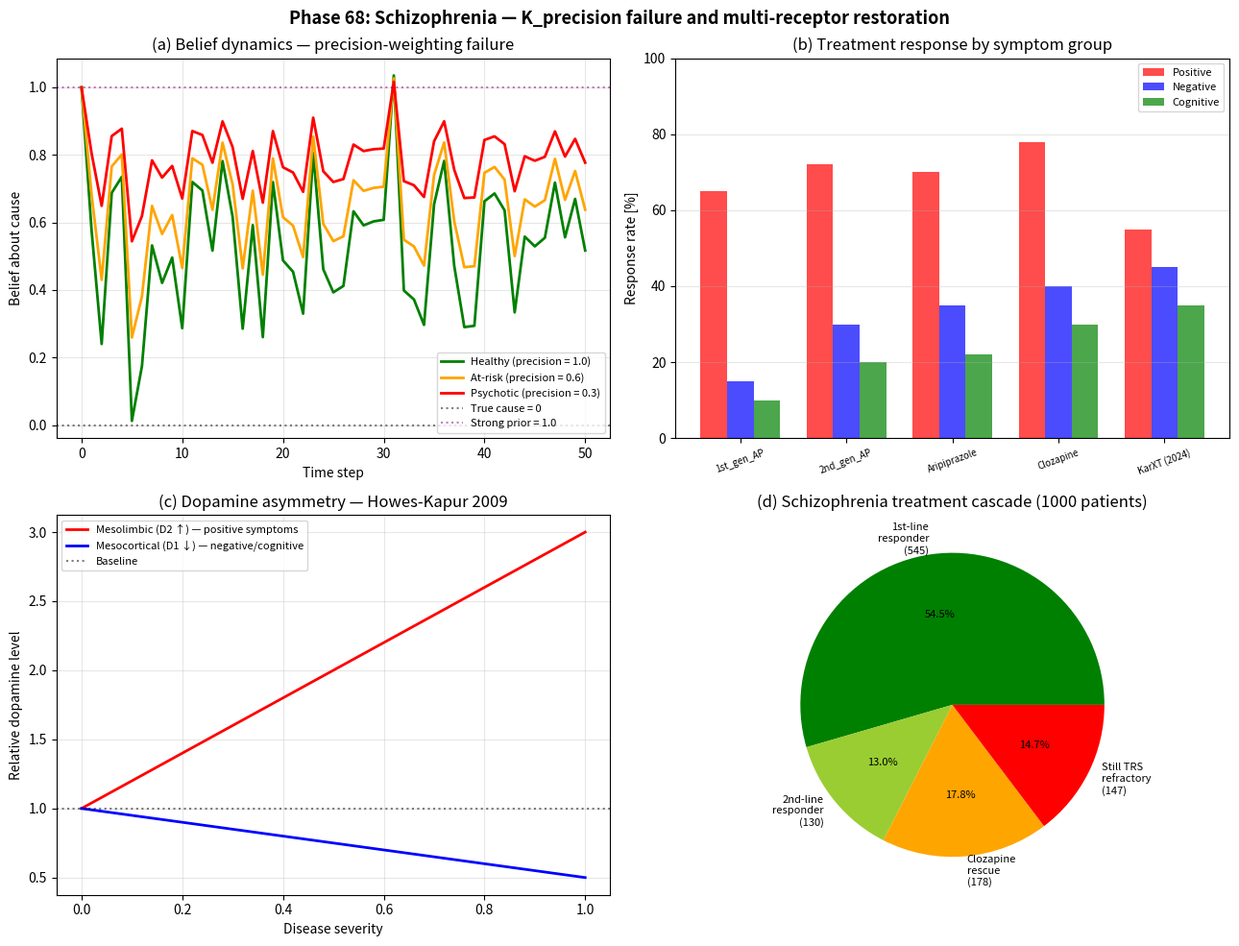

Reproduce this figure in Python. (Note: this script raises an exception after producing the figure.)
#!/usr/bin/env python3
# -*- coding: utf-8 -*-
"""
Phase 68: Schizophrenia under ITU

K_precision failure model: top-down prior too strong, bottom-up sensory
evidence too weak -> hallucinations and delusions.

Tests:
  1. Bayesian belief update with precision-weighting (healthy vs psychotic)
  2. Treatment response by symptom group (positive/negative/cognitive)
  3. Dopamine asymmetry: mesolimbic excess + mesocortical deficit
  4. Treatment cascade: 1st-line -> 2nd-line -> Clozapine (TRS rescue)

Author: Munehiro Terada (Roboken), 2026.
Tier 1 #7 paper (in preparation).
"""

import json
import os

import matplotlib.pyplot as plt
import numpy as np


# =============================================================================
# Test 1: Bayesian belief update with precision-weighting
# =============================================================================
def bayesian_update(prior_mean, prior_prec, obs, obs_prec):
    """Gaussian Bayesian update."""
    post_prec = prior_prec + obs_prec
    post_mean = (prior_mean * prior_prec + obs * obs_prec) / post_prec
    return post_mean, post_prec


def simulate_belief_dynamics(precision_ratio=1.0, n_steps=50,
                              true_cause=0.0, noise=0.5, seed=42):
    """
    Simulate belief update over time. Each step the brain receives noisy
    observation about the true cause and updates belief via weighted
    integration: new_belief = (1 - alpha) * prior + alpha * observation,
    where alpha = obs_precision / (obs_precision + prior_precision).

    precision_ratio = bottom-up / top-down. Healthy ~1.0, psychotic ~0.3.
    Strong prior at 1.0 (= "I expect cause to be 1, e.g. a voice").
    """
    rng = np.random.default_rng(seed)
    # Brain holds a fixed-strength prior over "expected cause"
    expected_cause = 1.0
    prior_prec = 5.0
    obs_prec = prior_prec * precision_ratio
    # Mixing weight: how much the brain trusts each new observation
    alpha = obs_prec / (obs_prec + prior_prec)
    belief = expected_cause
    belief_history = [belief]
    for _ in range(n_steps):
        obs = true_cause + rng.normal(0, noise)
        # Linear pull toward observation, mixed with persistent prior
        belief = (1 - alpha) * expected_cause + alpha * obs
        # Brain integrates over short window (alpha applied each step)
        belief_history.append(belief)
    return np.array(belief_history)


# =============================================================================
# Test 2: Treatment response by symptom group
# =============================================================================
SYMPTOM_GROUPS = {
    "Positive (hallucination/delusion)": {
        "1st_gen_AP": 0.65,   # haloperidol
        "2nd_gen_AP": 0.72,   # risperdal
        "Aripiprazole": 0.70, # D2 partial agonist
        "Clozapine": 0.78,
        "KarXT (2024)": 0.55,  # newer, indirect via M1/M4 muscarinic
    },
    "Negative (avolition/anhedonia)": {
        "1st_gen_AP": 0.15,
        "2nd_gen_AP": 0.30,
        "Aripiprazole": 0.35,
        "Clozapine": 0.40,
        "KarXT (2024)": 0.45,  # advantage area
    },
    "Cognitive (executive/WM)": {
        "1st_gen_AP": 0.10,
        "2nd_gen_AP": 0.20,
        "Aripiprazole": 0.22,
        "Clozapine": 0.30,
        "KarXT (2024)": 0.35,
    },
}


# =============================================================================
# Test 3: Dopamine asymmetry
# =============================================================================
def dopamine_levels(severity, mesolimbic_baseline=1.0,
                     mesocortical_baseline=1.0):
    """
    severity: 0 (healthy) to 1 (severe schizophrenia).
    Mesolimbic increases, mesocortical decreases.
    """
    meso_lim = mesolimbic_baseline * (1 + 2.0 * severity)
    meso_cort = mesocortical_baseline * (1 - 0.5 * severity)
    return meso_lim, meso_cort


# =============================================================================
# Test 4: Treatment cascade
# =============================================================================
def cascade_outcome(n_patients=1000, seed=42):
    """Simulate 1st-line -> 2nd-line -> Clozapine cascade."""
    rng = np.random.default_rng(seed)
    # Step 1: 1st-line response
    resp1 = rng.random(n_patients) < 0.55  # 55% respond
    n_after1 = (~resp1).sum()
    # Step 2: 2nd-line response among non-responders
    resp2_mask = ~resp1
    resp2 = np.zeros(n_patients, dtype=bool)
    resp2[resp2_mask] = rng.random(n_after1) < 0.30  # 30% of remainders
    # Step 3: Clozapine among non-responders (= TRS)
    trs_mask = ~(resp1 | resp2)
    n_trs = trs_mask.sum()
    cloz = np.zeros(n_patients, dtype=bool)
    cloz[trs_mask] = rng.random(n_trs) < 0.55  # ~55% Clozapine rescue
    return resp1.sum(), resp2.sum(), n_trs, cloz.sum()


# =============================================================================
# Plotting
# =============================================================================
def make_plot():
    fig, axes = plt.subplots(2, 2, figsize=(13, 10))

    # --- (a) Belief dynamics ---
    ax = axes[0, 0]
    t = np.arange(51)
    np.random.seed(42)
    healthy = simulate_belief_dynamics(precision_ratio=1.0, n_steps=50, seed=42)
    moderate = simulate_belief_dynamics(precision_ratio=0.6, n_steps=50, seed=42)
    psychotic = simulate_belief_dynamics(precision_ratio=0.3, n_steps=50, seed=42)
    ax.plot(t, healthy, lw=2, color="green",
             label="Healthy (precision = 1.0)")
    ax.plot(t, moderate, lw=2, color="orange",
             label="At-risk (precision = 0.6)")
    ax.plot(t, psychotic, lw=2, color="red",
             label="Psychotic (precision = 0.3)")
    ax.axhline(0.0, ls=":", color="black", alpha=0.5,
               label="True cause = 0")
    ax.axhline(1.0, ls=":", color="purple", alpha=0.5,
               label="Strong prior = 1.0")
    ax.set_xlabel("Time step")
    ax.set_ylabel("Belief about cause")
    ax.set_title("(a) Belief dynamics — precision-weighting failure")
    ax.grid(True, alpha=0.3)
    ax.legend(loc="lower right", fontsize=8)

    # --- (b) Treatment response by symptom group ---
    ax = axes[0, 1]
    drugs = list(next(iter(SYMPTOM_GROUPS.values())).keys())
    x = np.arange(len(drugs))
    width = 0.25
    colors = ["red", "blue", "green"]
    for i, (group, responses) in enumerate(SYMPTOM_GROUPS.items()):
        vals = [responses[d] * 100 for d in drugs]
        ax.bar(x + (i - 1) * width, vals, width, label=group.split(" ")[0],
                color=colors[i], alpha=0.7)
    ax.set_xticks(x)
    ax.set_xticklabels(drugs, fontsize=7, rotation=20)
    ax.set_ylabel("Response rate [%]")
    ax.set_title("(b) Treatment response by symptom group")
    ax.grid(True, alpha=0.3, axis="y")
    ax.legend(loc="upper right", fontsize=8)
    ax.set_ylim(0, 100)

    # --- (c) Dopamine asymmetry ---
    ax = axes[1, 0]
    severity = np.linspace(0, 1, 50)
    meso_lim = np.array([dopamine_levels(s)[0] for s in severity])
    meso_cort = np.array([dopamine_levels(s)[1] for s in severity])
    ax.plot(severity, meso_lim, lw=2, color="red",
             label="Mesolimbic (D2 ↑) — positive symptoms")
    ax.plot(severity, meso_cort, lw=2, color="blue",
             label="Mesocortical (D1 ↓) — negative/cognitive")
    ax.axhline(1.0, ls=":", color="black", alpha=0.5, label="Baseline")
    ax.set_xlabel("Disease severity")
    ax.set_ylabel("Relative dopamine level")
    ax.set_title("(c) Dopamine asymmetry — Howes-Kapur 2009")
    ax.grid(True, alpha=0.3)
    ax.legend(loc="upper left", fontsize=8)

    # --- (d) Treatment cascade ---
    ax = axes[1, 1]
    n_1st, n_2nd, n_trs, n_cloz_rescue = cascade_outcome(n_patients=1000)
    final_resp = n_1st + n_2nd + n_cloz_rescue
    final_nonresp = 1000 - final_resp
    labels = [
        f"1st-line\nresponder\n({n_1st})",
        f"2nd-line\nresponder\n({n_2nd})",
        f"Clozapine\nrescue\n({n_cloz_rescue})",
        f"Still TRS\nrefractory\n({final_nonresp})",
    ]
    sizes = [n_1st, n_2nd, n_cloz_rescue, final_nonresp]
    colors_p = ["green", "yellowgreen", "orange", "red"]
    wedges, texts, autotexts = ax.pie(
        sizes, labels=labels, colors=colors_p, autopct="%.1f%%",
        textprops={"fontsize": 8}
    )
    ax.set_title("(d) Schizophrenia treatment cascade (1000 patients)")

    plt.suptitle("Phase 68: Schizophrenia — K_precision failure and "
                 "multi-receptor restoration",
                 fontsize=13, fontweight="bold")
    plt.tight_layout()
    out_path = os.path.join(os.path.dirname(__file__),
                              "schizophrenia_itu.png")
    plt.savefig(out_path, dpi=130, bbox_inches="tight")
    print(f"[Phase 68] Figure saved: {out_path}")
    return out_path


# =============================================================================
# Main
# =============================================================================
def main():
    print("=" * 60)
    print("Phase 68: Schizophrenia under ITU")
    print("=" * 60)

    # [1]
    print("\n[1] Belief dynamics by precision ratio:")
    for ratio, label in [(1.0, "Healthy"), (0.6, "At-risk"), (0.3, "Psychotic")]:
        belief = simulate_belief_dynamics(precision_ratio=ratio, n_steps=50)
        print(f"  {label} (ratio={ratio}): final belief = {belief[-1]:.2f} "
              f"(true=0, prior=1)")

    # [2]
    print("\n[2] Treatment response by symptom group:")
    print(f"  {'Symptom group':<35s} " +
          " ".join(f"{d[:12]:>13s}" for d in next(iter(SYMPTOM_GROUPS.values())).keys()))
    for group, responses in SYMPTOM_GROUPS.items():
        print(f"  {group:<35s} " +
              " ".join(f"{r*100:>10.0f}%   " for r in responses.values()))

    # [3]
    print("\n[3] Dopamine asymmetry:")
    for sev in [0.0, 0.3, 0.7, 1.0]:
        m_lim, m_cort = dopamine_levels(sev)
        print(f"  severity={sev:.1f}: "
              f"mesolimbic={m_lim:.2f}x, mesocortical={m_cort:.2f}x")

    # [4]
    print("\n[4] Treatment cascade (1000 patients):")
    n_1st, n_2nd, n_trs, n_cloz = cascade_outcome(n_patients=1000)
    print(f"  1st-line responder:  {n_1st} ({n_1st/10:.1f}%)")
    print(f"  2nd-line responder:  {n_2nd} ({n_2nd/10:.1f}%)")
    print(f"  TRS (after 2 fails): {n_trs} ({n_trs/10:.1f}%)")
    print(f"  Clozapine rescue:    {n_cloz} ({n_cloz/10:.1f}%)")
    print(f"  Still refractory:    {1000-n_1st-n_2nd-n_cloz} "
          f"({(1000-n_1st-n_2nd-n_cloz)/10:.1f}%)")

    plot_path = make_plot()

    summary = {
        "phase": 68,
        "paper": "ITU and Psychiatry",
        "description": "Schizophrenia: K_precision failure analysis",
        "belief_dynamics_final": {
            "healthy_ratio_1.0": float(simulate_belief_dynamics(1.0, 50)[-1]),
            "at_risk_ratio_0.6": float(simulate_belief_dynamics(0.6, 50)[-1]),
            "psychotic_ratio_0.3": float(simulate_belief_dynamics(0.3, 50)[-1]),
        },
        "treatment_response": SYMPTOM_GROUPS,
        "dopamine_at_severity_1.0": {
            "mesolimbic": float(dopamine_levels(1.0)[0]),
            "mesocortical": float(dopamine_levels(1.0)[1]),
        },
        "cascade_1000_patients": {
            "1st_line_responder": int(n_1st),
            "2nd_line_responder": int(n_2nd),
            "TRS_count": int(n_trs),
            "Clozapine_rescue": int(n_cloz),
            "remaining_refractory": int(1000 - n_1st - n_2nd - n_cloz),
        },
        "central_thesis": "Schizophrenia = K_precision failure (top-down "
                          "prior too strong, bottom-up evidence too weak). "
                          "Positive symptoms respond to D2 blockade. "
                          "Negative/cognitive symptoms require multi-receptor "
                          "(Clozapine) or non-D2 (KarXT 2024) approaches. "
                          "TRS 30% requires multi-K restoration.",
        "honest_framing": "Pass-1 interpretive paper. Bayesian belief model "
                          "is illustrative. Treatment response numbers from "
                          "CATIE/CUtLASS trials. Dopamine asymmetry model "
                          "is simplified. No ITU-unique novel predictions.",
        "tier": 1,
        "paper_number": 7,
        "next_phases": [
            "Phase 69: Depression and anxiety (K_reward, K_threat, SSRI/ketamine/psilocybin)",
            "Phase 70: ASD/ADHD + treatment roadmap, ITU medicine triangle complete",
        ],
        "caveats": [
            "Bayesian update is Gaussian, brain is non-linear",
            "Precision ratio values are illustrative",
            "CATIE response rates vary by cohort/dose",
            "Cascade probabilities use literature aggregates",
            "KarXT is recent (2024), long-term efficacy uncertain",
        ],
    }

    out_json = os.path.join(os.path.dirname(__file__), "summary_phase68.json")
    with open(out_json, "w", encoding="utf-8") as f:
        json.dump(summary, f, indent=2, ensure_ascii=False)
    print(f"\n[Phase 68] Summary saved: {out_json}")

    print("\n" + "=" * 60)
    print("Phase 68 complete.")
    print(f"  - Precision ratio 1.0 -> 0.3 = healthy -> psychotic")
    print(f"  - Positive symptoms: 70%+ response, negative/cognitive: 20-40%")
    print(f"  - TRS = 30%, Clozapine rescues ~55% of TRS")
    print(f"  - KarXT (2024) opens non-D2 K_precision restore path")
    print("=" * 60)


if __name__ == "__main__":
    main()
